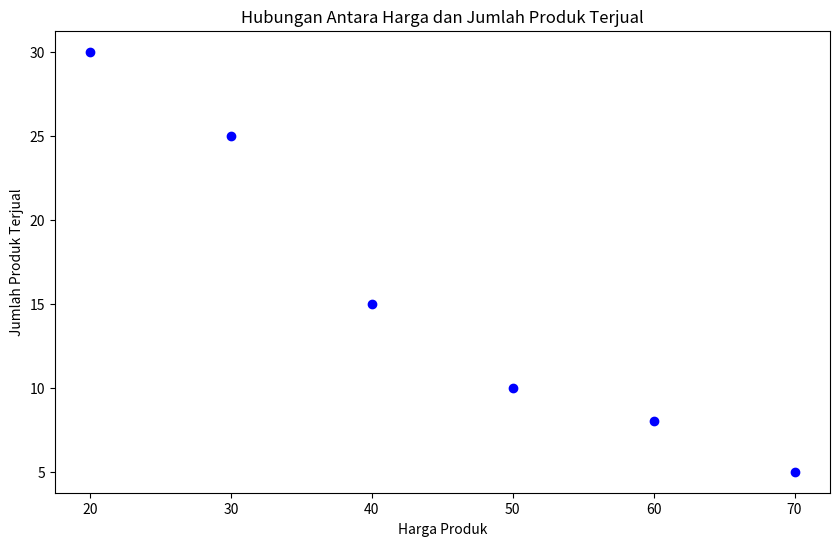
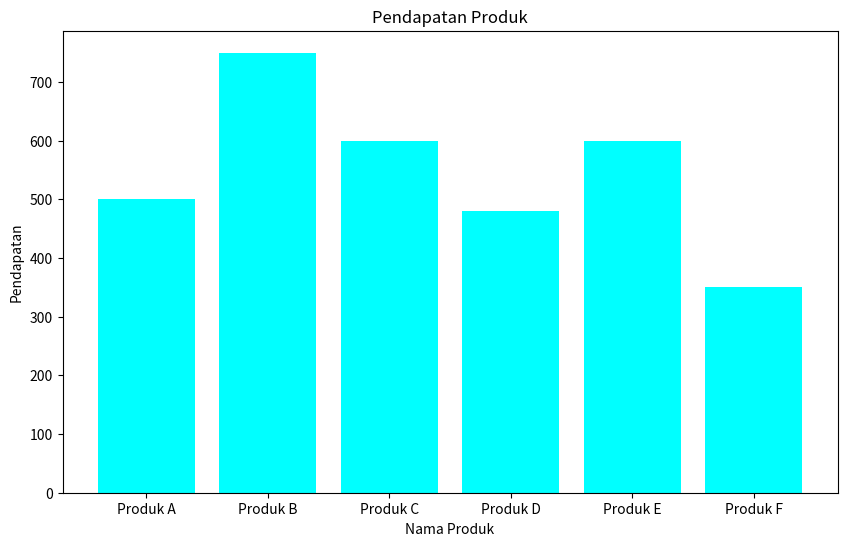

Python code for these plots, in order:
import matplotlib.pyplot as plt

data_transaksi = [
    ("Produk A", 50, 10),
    ("Produk B", 30, 25),
    ("Produk C", 20, 30),
    ("Produk D", 60, 8),
    ("Produk E", 40, 15),
    ("Produk F", 70, 5),
]

harga_produk = [harga for _, harga, _ in data_transaksi]
jumlah_terjual = [jumlah for _, _, jumlah in data_transaksi]

# Scatter plot
plt.figure(figsize=(10, 6))
plt.scatter(harga_produk, jumlah_terjual, color='blue', marker='o')
plt.title('Hubungan Antara Harga dan Jumlah Produk Terjual')
plt.xlabel('Harga Produk')
plt.ylabel('Jumlah Produk Terjual')

pendapatan_produk = list(map(lambda x: x[1] * x[2], data_transaksi))

# Bar chart
plt.figure(figsize=(10, 6))
produk_names = [produk for produk, _, _ in data_transaksi]
plt.bar(produk_names, pendapatan_produk, color='aqua')
plt.title('Pendapatan Produk')
plt.xlabel('Nama Produk')
plt.ylabel('Pendapatan')

plt.show()
